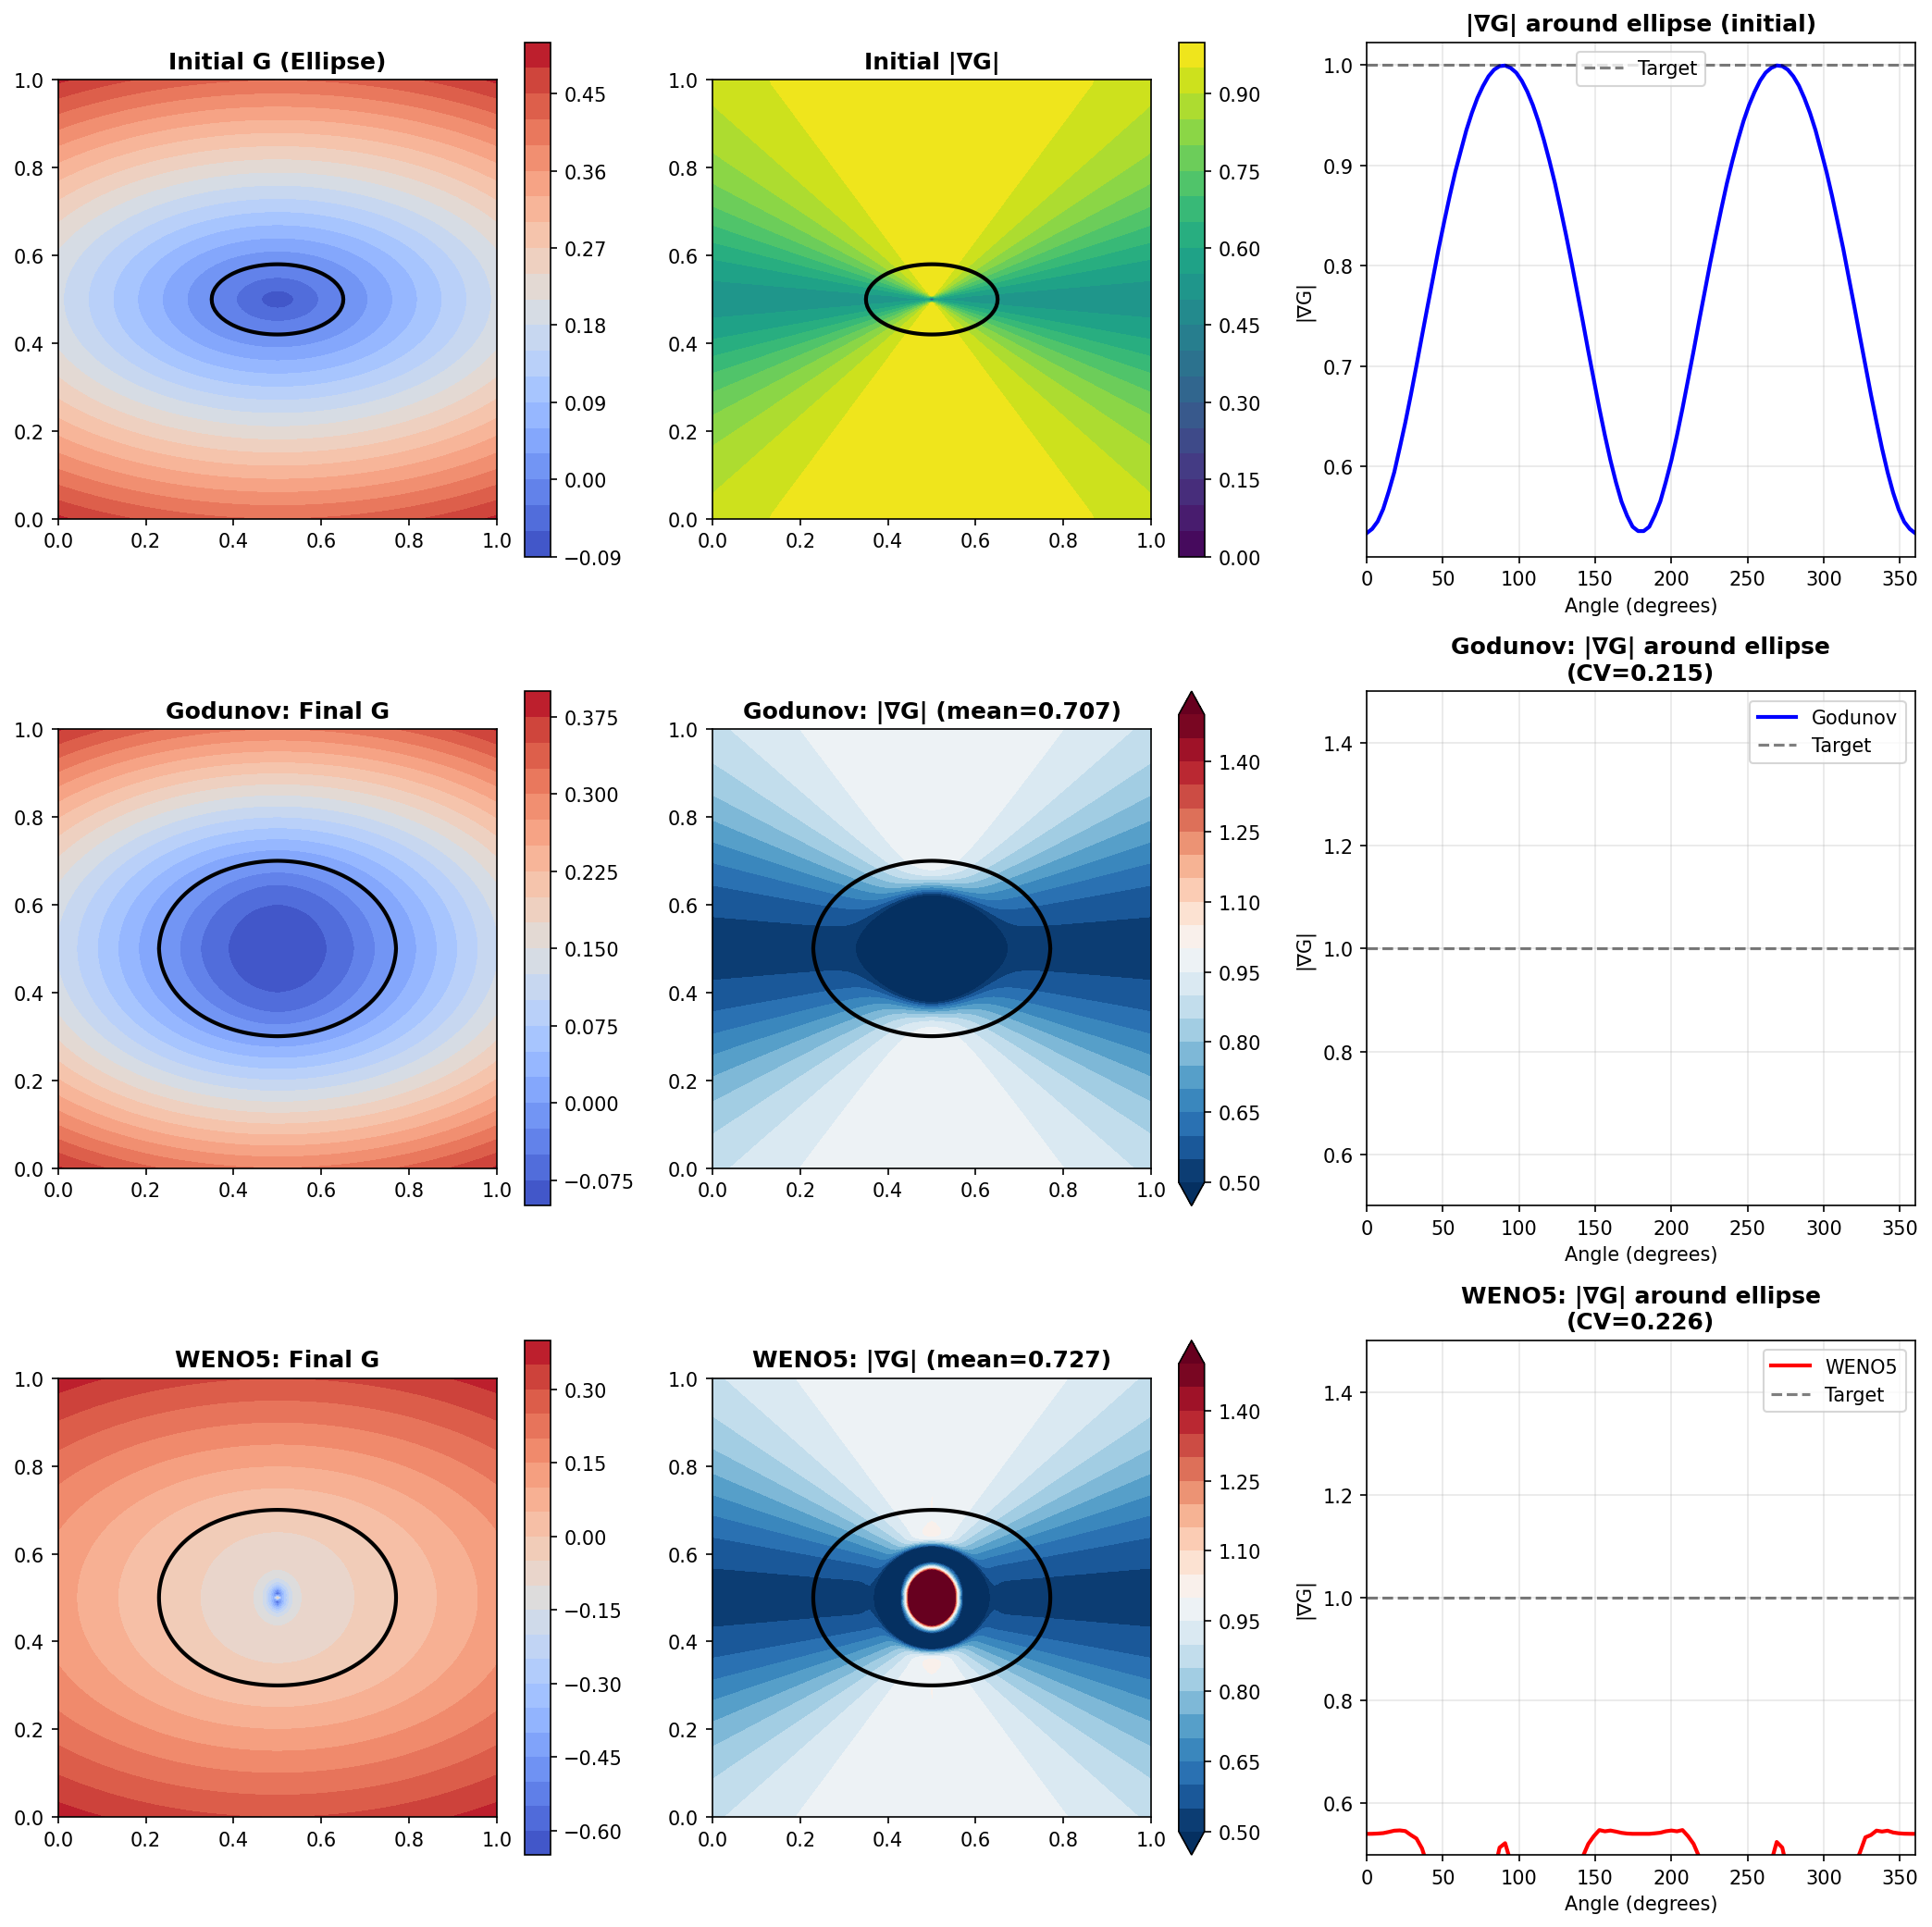

Recreate this plot in Python.
#!/usr/bin/env python3
"""
Diagnose why expanding ellipse shows only marginal improvement with higher-order gradient scheme.
"""

import numpy as np
import matplotlib.pyplot as plt
from g_equation_solver_improved import GEquationSolver2D

def main():
    # Setup
    nx, ny = 121, 121
    Lx, Ly = 1.0, 1.0
    S_L = 0.4
    u_x = 0.0
    u_y = 0.0

    solver = GEquationSolver2D(nx, ny, Lx, Ly, S_L, u_x, u_y)

    x = solver.x
    y = solver.y
    X, Y = np.meshgrid(x, y)

    # Initial condition: ellipse with semi-axes a=0.15, b=0.08
    a, b = 0.15, 0.08
    G0 = np.sqrt(((X-0.5)/a)**2 + ((Y-0.5)/b)**2) * min(a, b) - 1.0 * min(a, b)

    # Time parameters
    t_final = 0.3
    dx = Lx / (nx - 1)
    dt = 0.2 * dx / (S_L + 1e-10)

    print(f"Grid: {nx}×{ny}")
    print(f"dx = {dx:.6f}")
    print(f"dt = {dt:.6f}")
    print(f"t_final = {t_final}")
    print(f"Ellipse semi-axes: a={a}, b={b}, aspect ratio={a/b:.2f}")

    # ========================================================================
    # Analyze initial condition
    # ========================================================================
    print("\n" + "="*70)
    print("INITIAL CONDITION ANALYSIS")
    print("="*70)

    # Check gradient at different locations on ellipse
    grad_x_0 = np.gradient(G0, dx, axis=1)
    grad_y_0 = np.gradient(G0, dx, axis=0)
    grad_mag_0 = np.sqrt(grad_x_0**2 + grad_y_0**2)

    # Find points on ellipse interface (G ≈ 0)
    mask_interface = np.abs(G0) < 2*dx

    print(f"\nInitial gradient on interface:")
    grad_at_interface = grad_mag_0[mask_interface]
    print(f"  |∇G| mean: {np.mean(grad_at_interface):.6f}")
    print(f"  |∇G| std:  {np.std(grad_at_interface):.6f}")
    print(f"  |∇G| min:  {np.min(grad_at_interface):.6f}")
    print(f"  |∇G| max:  {np.max(grad_at_interface):.6f}")

    # Check specific points
    center_i, center_j = ny//2, nx//2

    # Major axis endpoints (left/right at y=0.5)
    right_j = center_j + int(a / dx)
    left_j = center_j - int(a / dx)

    # Minor axis endpoints (top/bottom at x=0.5)
    top_i = center_i - int(b / dx)
    bottom_i = center_i + int(b / dx)

    print(f"\nGradient at specific points (initial):")
    print(f"  Right (major axis):  |∇G| = {grad_mag_0[center_i, right_j]:.6f}")
    print(f"  Left (major axis):   |∇G| = {grad_mag_0[center_i, left_j]:.6f}")
    print(f"  Top (minor axis):    |∇G| = {grad_mag_0[top_i, center_j]:.6f}")
    print(f"  Bottom (minor axis): |∇G| = {grad_mag_0[bottom_i, center_j]:.6f}")

    # Check curvature variation
    # For ellipse: κ = 1/(a*b) * sqrt((b²sin²θ + a²cos²θ)³)
    # Max curvature at minor axis (θ=π/2): κ_max = a/b²
    # Min curvature at major axis (θ=0): κ_min = b/a²
    kappa_max = a / (b**2)
    kappa_min = b / (a**2)
    print(f"\nCurvature variation:")
    print(f"  κ_max (at minor axis): {kappa_max:.3f}")
    print(f"  κ_min (at major axis): {kappa_min:.3f}")
    print(f"  Ratio: {kappa_max/kappa_min:.1f}× variation")

    # ========================================================================
    # Run with both gradient schemes
    # ========================================================================

    results = {}

    for scheme in ['godunov', 'weno5']:
        print("\n" + "="*70)
        print(f"RUNNING WITH {scheme.upper()} GRADIENT SCHEME")
        print("="*70)

        G_hist, t_hist = solver.solve(
            G0.copy(), t_final, dt,
            save_interval=max(1, int(t_final/(10*dt))),
            time_scheme='rk3',
            spatial_scheme='weno5',
            gradient_scheme=scheme,
            reinit_interval=0,
            reinit_method='none'
        )

        G_final = G_hist[-1]

        # Compute gradient
        if scheme == 'godunov':
            grad_mag = solver.compute_gradient_magnitude(G_final)
        else:
            grad_mag = solver.compute_gradient_magnitude_weno5(G_final)

        # Analyze
        mask_interface = np.abs(G_final) < 3*dx
        grad_at_interface = grad_mag[mask_interface]

        print(f"\nFinal time t = {t_hist[-1]:.4f}")
        print(f"  |∇G| mean:  {np.mean(grad_at_interface):.6f}")
        print(f"  |∇G| std:   {np.std(grad_at_interface):.6f}")
        print(f"  |∇G| min:   {np.min(grad_at_interface):.6f}")
        print(f"  |∇G| max:   {np.max(grad_at_interface):.6f}")
        print(f"  |∇G| drift: {abs(np.mean(grad_at_interface) - 1.0):.6e}")

        # Check gradients at specific locations
        print(f"\nGradient at specific points (final):")
        print(f"  Right (major axis):  |∇G| = {grad_mag[center_i, right_j]:.6f}")
        print(f"  Left (major axis):   |∇G| = {grad_mag[center_i, left_j]:.6f}")
        print(f"  Top (minor axis):    |∇G| = {grad_mag[top_i, center_j]:.6f}")
        print(f"  Bottom (minor axis): |∇G| = {grad_mag[bottom_i, center_j]:.6f}")

        # Check if gradient is uniform around ellipse
        grad_variation = np.std(grad_at_interface) / np.mean(grad_at_interface)
        print(f"\nGradient non-uniformity (CV): {grad_variation:.3f}")

        grad_drift = abs(np.mean(grad_at_interface) - 1.0)

        results[scheme] = {
            'G_final': G_final,
            'grad_mag': grad_mag,
            'grad_mean': np.mean(grad_at_interface),
            'grad_std': np.std(grad_at_interface),
            'grad_drift': grad_drift,
            'grad_variation': grad_variation
        }

    # ========================================================================
    # Compare with perfect circle
    # ========================================================================

    print("\n" + "="*70)
    print("COMPARISON WITH CIRCLE (for reference)")
    print("="*70)

    # Run a circle with same area as ellipse
    area_ellipse = np.pi * a * b
    r_circle = np.sqrt(area_ellipse / np.pi)

    G0_circle = np.sqrt((X-0.5)**2 + (Y-0.5)**2) - r_circle

    print(f"\nCircle radius (same area): r = {r_circle:.4f}")

    results_circle = {}

    for scheme in ['godunov', 'weno5']:
        G_hist, t_hist = solver.solve(
            G0_circle.copy(), t_final, dt,
            save_interval=max(1, int(t_final/(10*dt))),
            time_scheme='rk3',
            spatial_scheme='weno5',
            gradient_scheme=scheme,
            reinit_interval=0,
            reinit_method='none'
        )

        G_final = G_hist[-1]

        if scheme == 'godunov':
            grad_mag = solver.compute_gradient_magnitude(G_final)
        else:
            grad_mag = solver.compute_gradient_magnitude_weno5(G_final)

        mask_interface = np.abs(G_final) < 3*dx
        grad_at_interface = grad_mag[mask_interface]

        drift = abs(np.mean(grad_at_interface) - 1.0)

        results_circle[scheme] = {
            'grad_mean': np.mean(grad_at_interface),
            'grad_drift': drift
        }

        print(f"{scheme.upper()}: drift = {drift:.6e}")

    circle_improvement = results_circle['godunov']['grad_drift'] / results_circle['weno5']['grad_drift']
    ellipse_improvement = results['godunov']['grad_drift'] / results['weno5']['grad_drift']

    print(f"\nCircle improvement:  {circle_improvement:.1f}×")
    print(f"Ellipse improvement: {ellipse_improvement:.1f}×")
    print(f"Ratio: Ellipse is {circle_improvement/ellipse_improvement:.1f}× less effective than circle")

    # ========================================================================
    # Detailed visualization
    # ========================================================================

    fig, axes = plt.subplots(3, 3, figsize=(14, 14))

    # Row 1: Initial condition
    ax = axes[0, 0]
    im = ax.contourf(X, Y, G0, levels=20, cmap='coolwarm')
    ax.contour(X, Y, G0, levels=[0], colors='black', linewidths=2)
    ax.set_title("Initial G (Ellipse)", fontweight='bold')
    ax.set_aspect('equal')
    plt.colorbar(im, ax=ax)

    ax = axes[0, 1]
    im = ax.contourf(X, Y, grad_mag_0, levels=20, cmap='viridis')
    ax.contour(X, Y, G0, levels=[0], colors='black', linewidths=2)
    ax.set_title("Initial |∇G|", fontweight='bold')
    ax.set_aspect('equal')
    plt.colorbar(im, ax=ax)

    ax = axes[0, 2]
    # Show gradient variation around ellipse boundary
    angles = np.linspace(0, 2*np.pi, 100)
    x_ellipse = 0.5 + a * np.cos(angles)
    y_ellipse = 0.5 + b * np.sin(angles)

    # Interpolate gradient magnitude along ellipse
    from scipy.interpolate import griddata
    points = np.column_stack((X.ravel(), Y.ravel()))
    grad_on_ellipse = griddata(points, grad_mag_0.ravel(),
                               np.column_stack((x_ellipse, y_ellipse)),
                               method='linear')

    ax.plot(angles * 180/np.pi, grad_on_ellipse, 'b-', linewidth=2)
    ax.axhline(1.0, color='k', linestyle='--', alpha=0.5, label='Target')
    ax.set_xlabel('Angle (degrees)')
    ax.set_ylabel('|∇G|')
    ax.set_title('|∇G| around ellipse (initial)', fontweight='bold')
    ax.legend()
    ax.grid(True, alpha=0.3)
    ax.set_xlim([0, 360])

    # Row 2: Godunov final
    scheme = 'godunov'
    r = results[scheme]

    ax = axes[1, 0]
    im = ax.contourf(X, Y, r['G_final'], levels=20, cmap='coolwarm')
    ax.contour(X, Y, r['G_final'], levels=[0], colors='black', linewidths=2)
    ax.set_title(f"Godunov: Final G", fontweight='bold')
    ax.set_aspect('equal')
    plt.colorbar(im, ax=ax)

    ax = axes[1, 1]
    im = ax.contourf(X, Y, r['grad_mag'], levels=np.linspace(0.5, 1.5, 21),
                     cmap='RdBu_r', extend='both')
    ax.contour(X, Y, r['G_final'], levels=[0], colors='black', linewidths=2)
    ax.set_title(f"Godunov: |∇G| (mean={r['grad_mean']:.3f})", fontweight='bold')
    ax.set_aspect('equal')
    plt.colorbar(im, ax=ax)

    ax = axes[1, 2]
    grad_on_ellipse_god = griddata(points, r['grad_mag'].ravel(),
                                   np.column_stack((x_ellipse, y_ellipse)),
                                   method='linear')
    ax.plot(angles * 180/np.pi, grad_on_ellipse_god, 'b-', linewidth=2, label='Godunov')
    ax.axhline(1.0, color='k', linestyle='--', alpha=0.5, label='Target')
    ax.set_xlabel('Angle (degrees)')
    ax.set_ylabel('|∇G|')
    ax.set_title(f'Godunov: |∇G| around ellipse\n(CV={r["grad_variation"]:.3f})', fontweight='bold')
    ax.legend()
    ax.grid(True, alpha=0.3)
    ax.set_xlim([0, 360])
    ax.set_ylim([0.5, 1.5])

    # Row 3: WENO5 final
    scheme = 'weno5'
    r = results[scheme]

    ax = axes[2, 0]
    im = ax.contourf(X, Y, r['G_final'], levels=20, cmap='coolwarm')
    ax.contour(X, Y, r['G_final'], levels=[0], colors='black', linewidths=2)
    ax.set_title(f"WENO5: Final G", fontweight='bold')
    ax.set_aspect('equal')
    plt.colorbar(im, ax=ax)

    ax = axes[2, 1]
    im = ax.contourf(X, Y, r['grad_mag'], levels=np.linspace(0.5, 1.5, 21),
                     cmap='RdBu_r', extend='both')
    ax.contour(X, Y, r['G_final'], levels=[0], colors='black', linewidths=2)
    ax.set_title(f"WENO5: |∇G| (mean={r['grad_mean']:.3f})", fontweight='bold')
    ax.set_aspect('equal')
    plt.colorbar(im, ax=ax)

    ax = axes[2, 2]
    grad_on_ellipse_weno = griddata(points, r['grad_mag'].ravel(),
                                    np.column_stack((x_ellipse, y_ellipse)),
                                    method='linear')
    ax.plot(angles * 180/np.pi, grad_on_ellipse_weno, 'r-', linewidth=2, label='WENO5')
    ax.axhline(1.0, color='k', linestyle='--', alpha=0.5, label='Target')
    ax.set_xlabel('Angle (degrees)')
    ax.set_ylabel('|∇G|')
    ax.set_title(f'WENO5: |∇G| around ellipse\n(CV={r["grad_variation"]:.3f})', fontweight='bold')
    ax.legend()
    ax.grid(True, alpha=0.3)
    ax.set_xlim([0, 360])
    ax.set_ylim([0.5, 1.5])

    plt.tight_layout()
    plt.savefig('diagnose_ellipse.png', dpi=150, bbox_inches='tight')
    print(f"\nDiagnostic plot saved to: diagnose_ellipse.png")

if __name__ == '__main__':
    main()
